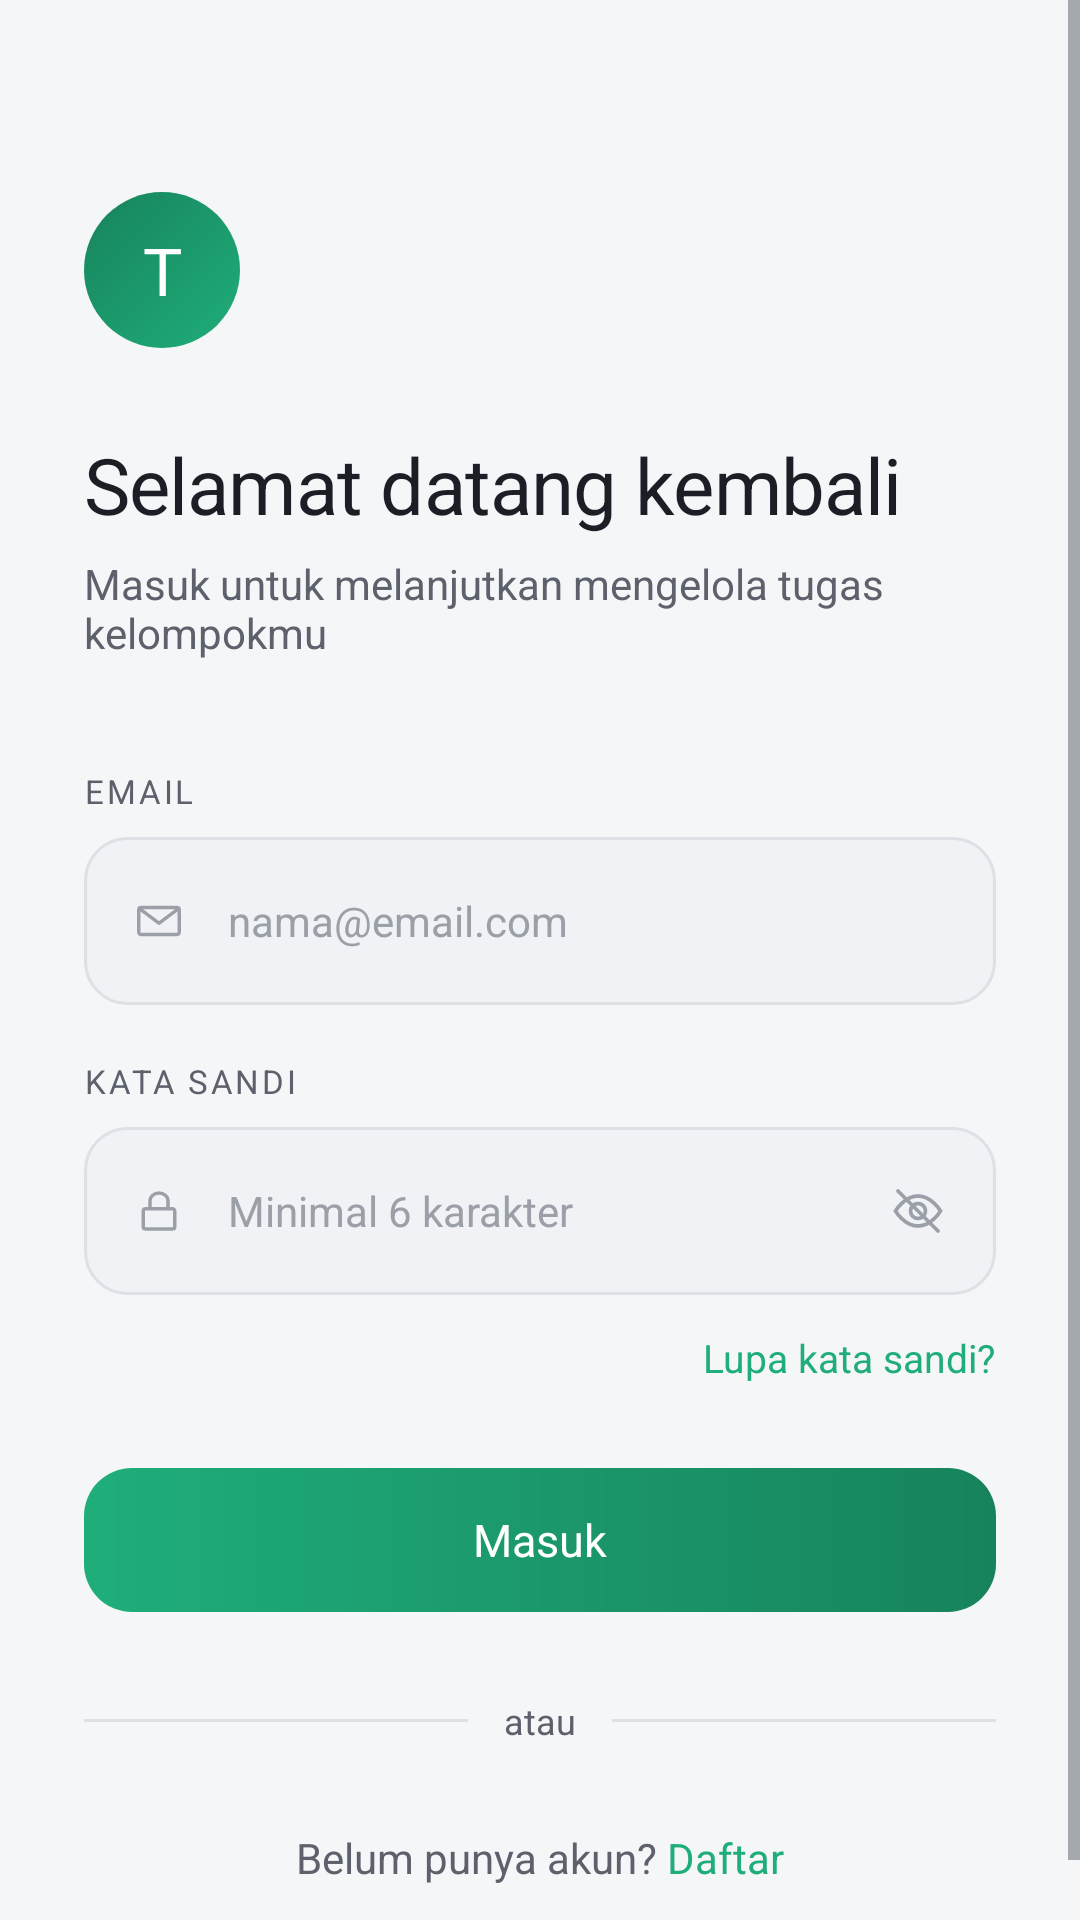

Layout XML and referenced resources for this Android screen:
<!-- AndroidManifest.xml: application theme Theme.ProjectAkhir -->
<!-- res/layout/activity_login.xml -->
<?xml version="1.0" encoding="utf-8"?>
<ScrollView xmlns:android="http://schemas.android.com/apk/res/android"
    xmlns:app="http://schemas.android.com/apk/res-auto"
    android:layout_width="match_parent"
    android:layout_height="match_parent"
    android:background="@color/bg_base"
    android:fillViewport="true">

    <androidx.constraintlayout.widget.ConstraintLayout
        android:layout_width="match_parent"
        android:layout_height="wrap_content"
        android:paddingHorizontal="28dp">

        
        <View
            android:id="@+id/brandMark"
            android:layout_width="52dp"
            android:layout_height="52dp"
            android:layout_marginTop="64dp"
            android:background="@drawable/bg_fab"
            app:layout_constraintTop_toTopOf="parent"
            app:layout_constraintStart_toStartOf="parent" />

        <TextView
            android:id="@+id/brandInitial"
            android:layout_width="0dp"
            android:layout_height="0dp"
            android:text="T"
            android:textColor="@color/text_on_accent"
            android:textSize="22sp"
            android:fontFamily="@font/poppins_bold"
            android:gravity="center"
            app:layout_constraintTop_toTopOf="@id/brandMark"
            app:layout_constraintBottom_toBottomOf="@id/brandMark"
            app:layout_constraintStart_toStartOf="@id/brandMark"
            app:layout_constraintEnd_toEndOf="@id/brandMark" />

        <TextView
            android:id="@+id/tvWelcome"
            android:layout_width="wrap_content"
            android:layout_height="wrap_content"
            android:layout_marginTop="28dp"
            android:text="Selamat datang kembali"
            style="@style/Text.Display"
            app:layout_constraintTop_toBottomOf="@id/brandMark"
            app:layout_constraintStart_toStartOf="parent" />

        <TextView
            android:id="@+id/tvSubtitle"
            android:layout_width="wrap_content"
            android:layout_height="wrap_content"
            android:layout_marginTop="6dp"
            android:text="Masuk untuk melanjutkan mengelola tugas kelompokmu"
            style="@style/Text.Body"
            android:textColor="@color/text_secondary"
            app:layout_constraintTop_toBottomOf="@id/tvWelcome"
            app:layout_constraintStart_toStartOf="parent"
            app:layout_constraintEnd_toEndOf="parent" />

        
        <TextView
            android:id="@+id/labelEmail"
            android:layout_width="wrap_content"
            android:layout_height="wrap_content"
            android:layout_marginTop="36dp"
            android:text="Email"
            style="@style/Text.Label"
            app:layout_constraintTop_toBottomOf="@id/tvSubtitle"
            app:layout_constraintStart_toStartOf="parent" />

        <FrameLayout
            android:id="@+id/wrapEmail"
            android:layout_width="match_parent"
            android:layout_height="wrap_content"
            android:layout_marginTop="8dp"
            app:layout_constraintTop_toBottomOf="@id/labelEmail"
            app:layout_constraintStart_toStartOf="parent"
            app:layout_constraintEnd_toEndOf="parent">

            <EditText
                android:id="@+id/etEmail"
                style="@style/InputField"
                android:layout_width="match_parent"
                android:layout_height="56dp"
                android:paddingStart="48dp"
                android:hint="nama@email.com"
                android:inputType="textEmailAddress"
                android:singleLine="true" />

            <ImageView
                android:layout_width="18dp"
                android:layout_height="18dp"
                android:layout_gravity="start|center_vertical"
                android:layout_marginStart="16dp"
                android:src="@drawable/ic_mail"
                android:importantForAccessibility="no" />
        </FrameLayout>

        
        <TextView
            android:id="@+id/labelPassword"
            android:layout_width="wrap_content"
            android:layout_height="wrap_content"
            android:layout_marginTop="18dp"
            android:text="Kata sandi"
            style="@style/Text.Label"
            app:layout_constraintTop_toBottomOf="@id/wrapEmail"
            app:layout_constraintStart_toStartOf="parent" />

        <FrameLayout
            android:id="@+id/wrapPassword"
            android:layout_width="match_parent"
            android:layout_height="wrap_content"
            android:layout_marginTop="8dp"
            app:layout_constraintTop_toBottomOf="@id/labelPassword"
            app:layout_constraintStart_toStartOf="parent"
            app:layout_constraintEnd_toEndOf="parent">

            <EditText
                android:id="@+id/etPassword"
                style="@style/InputField"
                android:layout_width="match_parent"
                android:layout_height="56dp"
                android:paddingStart="48dp"
                android:paddingEnd="48dp"
                android:hint="Minimal 6 karakter"
                android:inputType="textPassword"
                android:singleLine="true" />

            <ImageView
                android:layout_width="18dp"
                android:layout_height="18dp"
                android:layout_gravity="start|center_vertical"
                android:layout_marginStart="16dp"
                android:src="@drawable/ic_lock"
                android:importantForAccessibility="no" />

            <ImageView
                android:id="@+id/btnTogglePassword"
                android:layout_width="20dp"
                android:layout_height="20dp"
                android:layout_gravity="end|center_vertical"
                android:layout_marginEnd="16dp"
                android:src="@drawable/ic_eye_off"
                android:contentDescription="Tampilkan kata sandi" />
        </FrameLayout>

        <TextView
            android:id="@+id/tvForgotPassword"
            android:layout_width="wrap_content"
            android:layout_height="wrap_content"
            android:layout_marginTop="12dp"
            android:text="Lupa kata sandi?"
            android:textColor="@color/accent_start"
            android:fontFamily="sans-serif-medium"
            android:textSize="13sp"
            app:layout_constraintTop_toBottomOf="@id/wrapPassword"
            app:layout_constraintEnd_toEndOf="parent" />

        <Button
            android:id="@+id/btnLogin"
            style="@style/Button.Primary"
            android:layout_width="0dp"
            android:layout_height="wrap_content"
            android:layout_marginTop="28dp"
            android:text="Masuk"
            app:layout_constraintTop_toBottomOf="@id/tvForgotPassword"
            app:layout_constraintStart_toStartOf="parent"
            app:layout_constraintEnd_toEndOf="parent" />

        <View
            android:id="@+id/dividerLeft"
            android:layout_width="0dp"
            android:layout_height="1dp"
            android:layout_marginTop="28dp"
            android:layout_marginEnd="12dp"
            android:background="@color/stroke_subtle"
            app:layout_constraintTop_toBottomOf="@id/btnLogin"
            app:layout_constraintStart_toStartOf="parent"
            app:layout_constraintEnd_toStartOf="@id/tvOr"
            app:layout_constraintBottom_toBottomOf="@id/tvOr" />

        <TextView
            android:id="@+id/tvOr"
            android:layout_width="wrap_content"
            android:layout_height="wrap_content"
            android:layout_marginTop="28dp"
            android:text="atau"
            style="@style/Text.Caption"
            app:layout_constraintTop_toBottomOf="@id/btnLogin"
            app:layout_constraintStart_toEndOf="@id/dividerLeft"
            app:layout_constraintEnd_toStartOf="@id/dividerRight" />

        <View
            android:id="@+id/dividerRight"
            android:layout_width="0dp"
            android:layout_height="1dp"
            android:layout_marginStart="12dp"
            android:background="@color/stroke_subtle"
            app:layout_constraintTop_toTopOf="@id/tvOr"
            app:layout_constraintBottom_toBottomOf="@id/tvOr"
            app:layout_constraintStart_toEndOf="@id/tvOr"
            app:layout_constraintEnd_toEndOf="parent" />

        <LinearLayout
            android:layout_width="wrap_content"
            android:layout_height="wrap_content"
            android:layout_marginTop="28dp"
            android:layout_marginBottom="32dp"
            android:orientation="horizontal"
            android:gravity="center"
            app:layout_constraintTop_toBottomOf="@id/tvOr"
            app:layout_constraintStart_toStartOf="parent"
            app:layout_constraintEnd_toEndOf="parent"
            app:layout_constraintBottom_toBottomOf="parent">

            <TextView
                android:layout_width="wrap_content"
                android:layout_height="wrap_content"
                style="@style/Text.Body"
                android:textColor="@color/text_secondary"
                android:text="Belum punya akun? " />

            <TextView
                android:id="@+id/tvGoToRegister"
                android:layout_width="wrap_content"
                android:layout_height="wrap_content"
                style="@style/Text.Body"
                android:textColor="@color/accent_start"
                android:fontFamily="sans-serif-medium"
                android:text="Daftar" />
        </LinearLayout>

    </androidx.constraintlayout.widget.ConstraintLayout>
</ScrollView>
<!-- resources referenced by this layout -->
<resources>
  <color name="accent_start">#1FAE7A</color>
  <color name="bg_base">#F5F6F8</color>
  <color name="stroke_subtle">#DDE1E6</color>
  <color name="text_on_accent">#FFFFFF</color>
  <color name="text_secondary">#5C616B</color>
  <!-- drawable bg_fab (drawable) -->
  <?xml version="1.0" encoding="utf-8"?>
  <shape xmlns:android="http://schemas.android.com/apk/res/android"
      android:shape="oval">
      <gradient
          android:type="linear"
          android:angle="135"
          android:startColor="@color/accent_start"
          android:endColor="@color/accent_end" />
  </shape>
  <style name="Button.Primary" parent="">
          <item name="android:layout_width">match_parent</item>
          <item name="android:layout_height">56dp</item>
          <item name="android:background">@drawable/bg_button_primary</item>
          <item name="android:fontFamily">@font/poppins_semibold</item>
          <item name="android:textColor">@color/text_on_accent</item>
          <item name="android:textSize">15sp</item>
          <item name="android:textAllCaps">false</item>
          <item name="android:stateListAnimator">@null</item>
          <item name="android:elevation">0dp</item>
      </style>
  <style name="InputField" parent="">
          <item name="android:layout_width">match_parent</item>
          <item name="android:layout_height">56dp</item>
          <item name="android:background">@drawable/bg_input_field</item>
          <item name="android:paddingStart">16dp</item>
          <item name="android:paddingEnd">16dp</item>
          <item name="android:fontFamily">sans-serif</item>
          <item name="android:textColor">@color/text_primary</item>
          <item name="android:textColorHint">@color/text_disabled</item>
          <item name="android:textSize">14sp</item>
      </style>
  <style name="Text.Body" parent="">
          <item name="android:fontFamily">sans-serif</item>
          <item name="android:textColor">@color/text_primary</item>
          <item name="android:textSize">14sp</item>
      </style>
  <style name="Text.Caption" parent="">
          <item name="android:fontFamily">sans-serif</item>
          <item name="android:textColor">@color/text_secondary</item>
          <item name="android:textSize">12sp</item>
      </style>
  <style name="Text.Display" parent="">
          <item name="android:fontFamily">@font/poppins_semibold</item>
          <item name="android:textColor">@color/text_primary</item>
          <item name="android:textSize">26sp</item>
          <item name="android:letterSpacing">-0.01</item>
      </style>
  <style name="Text.Label" parent="">
          <item name="android:fontFamily">sans-serif-medium</item>
          <item name="android:textColor">@color/text_secondary</item>
          <item name="android:textSize">11sp</item>
          <item name="android:letterSpacing">0.08</item>
          <item name="android:textAllCaps">true</item>
      </style>
  <style name="Theme.ProjectAkhir" parent="Base.Theme.ProjectAkhir" />
  <color name="accent_end">#17835C</color>
  <color name="text_disabled">#9BA0A8</color>
  <!-- drawable bg_button_primary (drawable) -->
  <?xml version="1.0" encoding="utf-8"?>
  <shape xmlns:android="http://schemas.android.com/apk/res/android"
      android:shape="rectangle">
      <gradient
          android:type="linear"
          android:angle="0"
          android:startColor="@color/accent_start"
          android:endColor="@color/accent_end" />
      <corners android:radius="16dp" />
  </shape>
  <!-- drawable bg_input_field (drawable) -->
  <?xml version="1.0" encoding="utf-8"?>
  <shape xmlns:android="http://schemas.android.com/apk/res/android"
      android:shape="rectangle">
      <solid android:color="@color/bg_field" />
      <stroke android:width="1dp" android:color="@color/stroke_subtle" />
      <corners android:radius="14dp" />
  </shape>
  <color name="text_primary">#1B1E24</color>
  <color name="bg_field">#F0F2F5</color>
</resources>
